Run: headless pygame with SDL's dummy video driver; simulated clock (each Clock.tick advances the game by its frame time, no real sleeping); random seed 0; keys injected as events and as key.get_pressed() state; no mouse input.
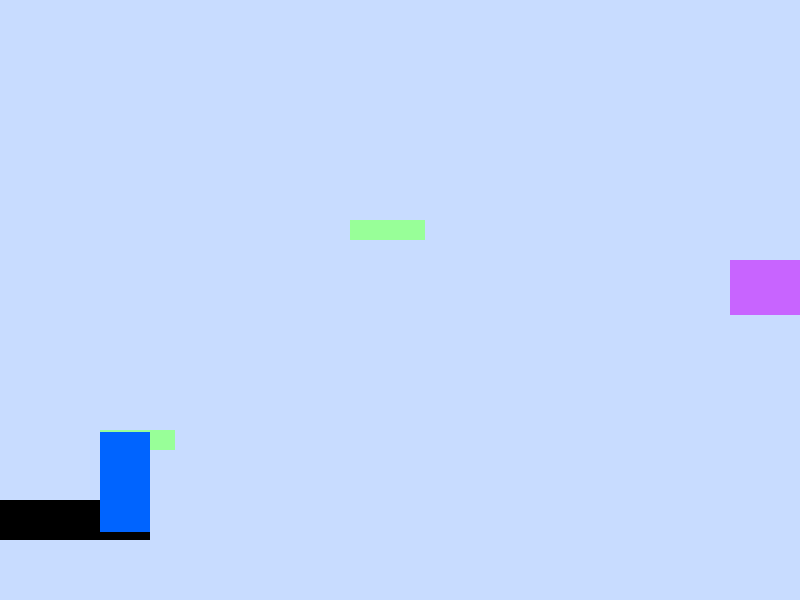
Frame 1 of 4 · flips 1–60 · no input
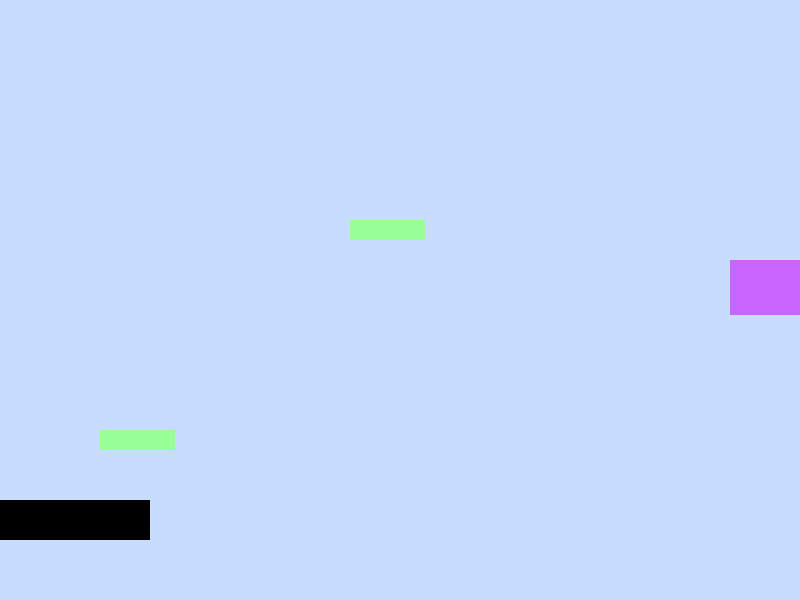
Frame 2 of 4 · flips 61–180 · tapped SPACE, RETURN · held RIGHT (→), D
Frame 3 of 4 · flips 181–300 · held DOWN (↓), S · screen unchanged from frame 2, image omitted
Frame 4 of 4 · flips 301–420 · held LEFT (←), A, UP (↑), W · screen unchanged from frame 3, image omitted

The pygame program that drew these frames:

import pygame
import sys

# Game settings
FPS = 60
SCREEN_WIDTH = 800
SCREEN_HEIGHT = 600
SPEED = 10

# Visual and collision dimensions
IMAGE_HEIGHT = 100
HITBOX_HEIGHT = 68
JUMP_POWER = 15
GRAVITY = 1

# Colors
PLATFORM_COLOR = (0, 0, 0)
BG_COLOR = (200, 220, 255)
PLAYER_COLOR = (0, 100, 255)
SPRING_COLOR = (152, 255, 152)  # Mint green
PORTAL_COLOR = (200, 100, 255)

# Platform layout
LEVEL1 = [pygame.Rect(0, 500, 800, 40), pygame.Rect(500, 400, 200, 20), pygame.Rect(700, 320, 100, 20)]
LEVEL2 = [pygame.Rect(100, 220, 100, 20), pygame.Rect(120, 120, 700, 20), pygame.Rect(-100, 320, 200, 20)]
LEVEL3 = [pygame.Rect(0, 500, 325, 40), pygame.Rect(500, 250, 700, 20)]
LEVEL4 = [pygame.Rect(0, 500, 150, 40)]
LEVELS = [LEVEL1, LEVEL2, LEVEL3, LEVEL4]

class Springs:
    def __init__(self, x, y):
        self.rect = pygame.Rect(x, y, 75, 20)  # Spring size

    def draw(self, surface):
        pygame.draw.rect(surface, SPRING_COLOR, self.rect)

class Portals:
    def __init__(self, x, y):
        self.rect = pygame.Rect(x, y, 74, 55)  # Portal size

    def draw(self, surface):
        pygame.draw.rect(surface, PORTAL_COLOR, self.rect)

class Player:
    def __init__(self, x, y):
        width = 50
        self.image_height = IMAGE_HEIGHT
        self.hitbox_height = HITBOX_HEIGHT

        self.image_offset_y = -(self.image_height - self.hitbox_height)
        self.rect = pygame.Rect(x, y, width, self.hitbox_height)

        self.vel_y = 0
        self.vel_x = 0
        self.on_ground = False

    def handle_input(self, keys):
        self.vel_x = 0
        if keys[pygame.K_a] or keys[pygame.K_LEFT]:
            self.vel_x = -SPEED
        if keys[pygame.K_d] or keys[pygame.K_RIGHT]:
            self.vel_x = SPEED
        if keys[pygame.K_SPACE] and self.on_ground:
            self.vel_y = -JUMP_POWER
            self.on_ground = False

    def apply_physics(self):
        self.vel_y += GRAVITY
        self.rect.y += self.vel_y

        self.rect.x += int(self.vel_x)
        self.vel_x *= 0.8
        if abs(self.vel_x) < 0.5:
            self.vel_x = 0

    def check_collisions(self, platforms):
        self.on_ground = False
        for plat in platforms:
            if self.rect.colliderect(plat):
                if self.vel_y > 0 and self.rect.bottom - self.vel_y <= plat.top:
                    self.rect.bottom = plat.top
                    self.vel_y = 0
                    self.on_ground = True
                elif self.vel_y < 0 and self.rect.top - self.vel_y >= plat.bottom:
                    self.rect.top = plat.bottom
                    self.vel_y = 0
                else:
                    if self.rect.centerx < plat.centerx:
                        self.rect.right = plat.left
                    else:
                        self.rect.left = plat.right

    def spring_collisions(self, springs):
        for spring in springs:
            if self.rect.colliderect(spring.rect):
                if self.vel_y > 0 and self.rect.bottom <= spring.rect.top + self.vel_y:
                    self.vel_y = -JUMP_POWER * 1.5

    def update(self, platforms, springs):
        self.apply_physics()
        self.check_collisions(platforms)
        self.spring_collisions(springs)

    def draw(self, surface):
        draw_x = self.rect.x
        draw_y = self.rect.y + -self.image_offset_y - 32
        draw_rect = pygame.Rect(draw_x, draw_y, self.rect.width, self.image_height)
        pygame.draw.rect(surface, PLAYER_COLOR, draw_rect)

def leveldata(levelindex):
    SLEVEL3 = [Springs(250, 450)]
    SLEVEL4 = [Springs(100, 430), Springs(350, 220)]

    if levelindex == 0:
        platforms = LEVEL4
        portal = Portals(730, 260)
        springs = SLEVEL4
    elif levelindex == 1:
        platforms = LEVEL2
        portal = Portals(730, 50)
        springs = []
    elif levelindex == 2:
        platforms = LEVEL3
        portal = Portals(730, 200)
        springs = SLEVEL3
    elif levelindex == 3:
        platforms = LEVEL4
        portal = Portals(730, 260)
        springs = SLEVEL4
    else:
        platforms = LEVEL1
        portal = None
        springs = []
    return platforms, portal, springs

def main():
    pygame.init()
    screen = pygame.display.set_mode((SCREEN_WIDTH, SCREEN_HEIGHT))
    pygame.display.set_caption("Forgiving Platformer Hitbox")
    clock = pygame.time.Clock()

    indexlevel = 0
    platforms, portal, springs = leveldata(indexlevel)
    player = Player(100, platforms[0].top - HITBOX_HEIGHT)

    running = True
    while running:
        clock.tick(FPS)
        keys = pygame.key.get_pressed()

        for event in pygame.event.get():
            if event.type == pygame.QUIT:
                running = False

        player.handle_input(keys)
        player.update(platforms, springs)

        if portal and player.rect.colliderect(portal.rect):
            indexlevel += 1
            platforms, portal, springs = leveldata(indexlevel)
            player.vel_y = 0
            player.vel_x = 0
            player.rect.x = -100
            player.rect.y = 200

        screen.fill(BG_COLOR)
        for plat in platforms:
            pygame.draw.rect(screen, PLATFORM_COLOR, plat)
        for spring in springs:
            spring.draw(screen)
        if portal:
            portal.draw(screen)
        player.draw(screen)

        pygame.display.flip()

    pygame.quit()
    sys.exit()

if __name__ == "__main__":
    main()
